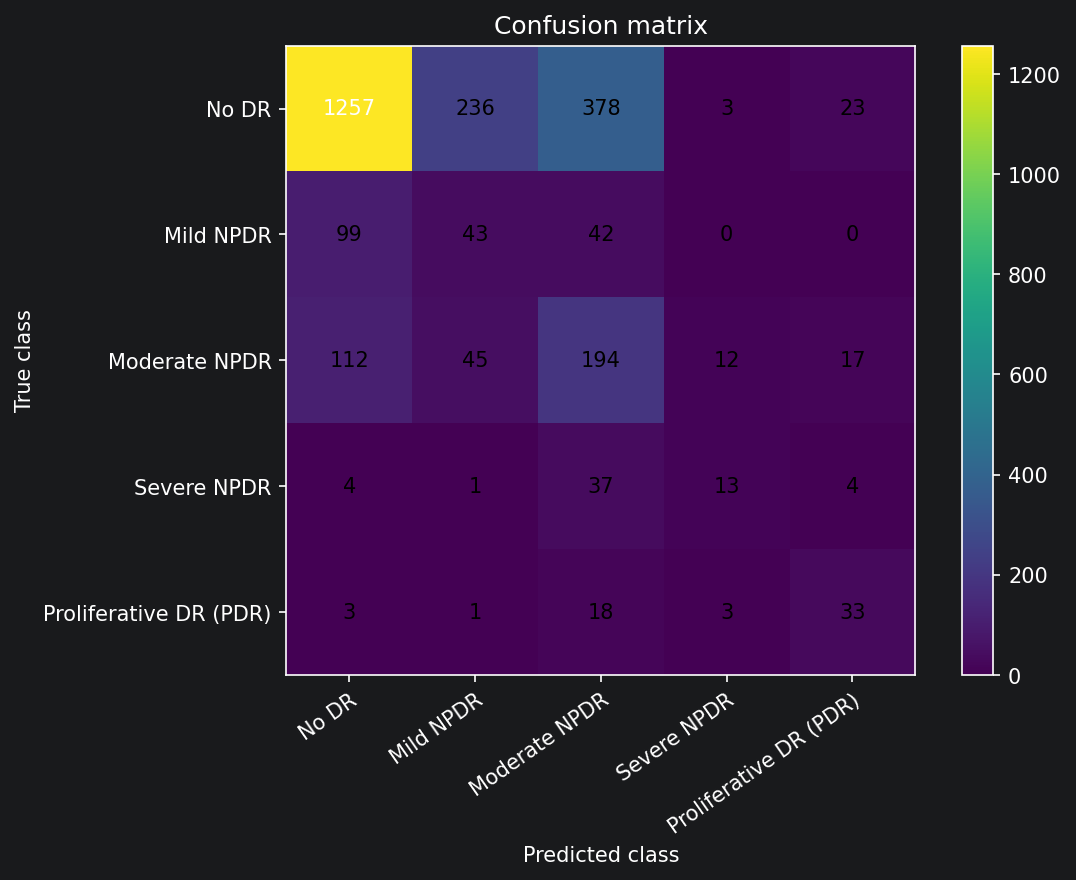

Data behind this chart, as committed beside it:
true_label, No DR, Mild NPDR, Moderate NPDR, Severe NPDR, Proliferative DR (PDR)
No DR, 1257, 236, 378, 3, 23
Mild NPDR, 99, 43, 42, 0, 0
Moderate NPDR, 112, 45, 194, 12, 17
Severe NPDR, 4, 1, 37, 13, 4
Proliferative DR (PDR), 3, 1, 18, 3, 33
